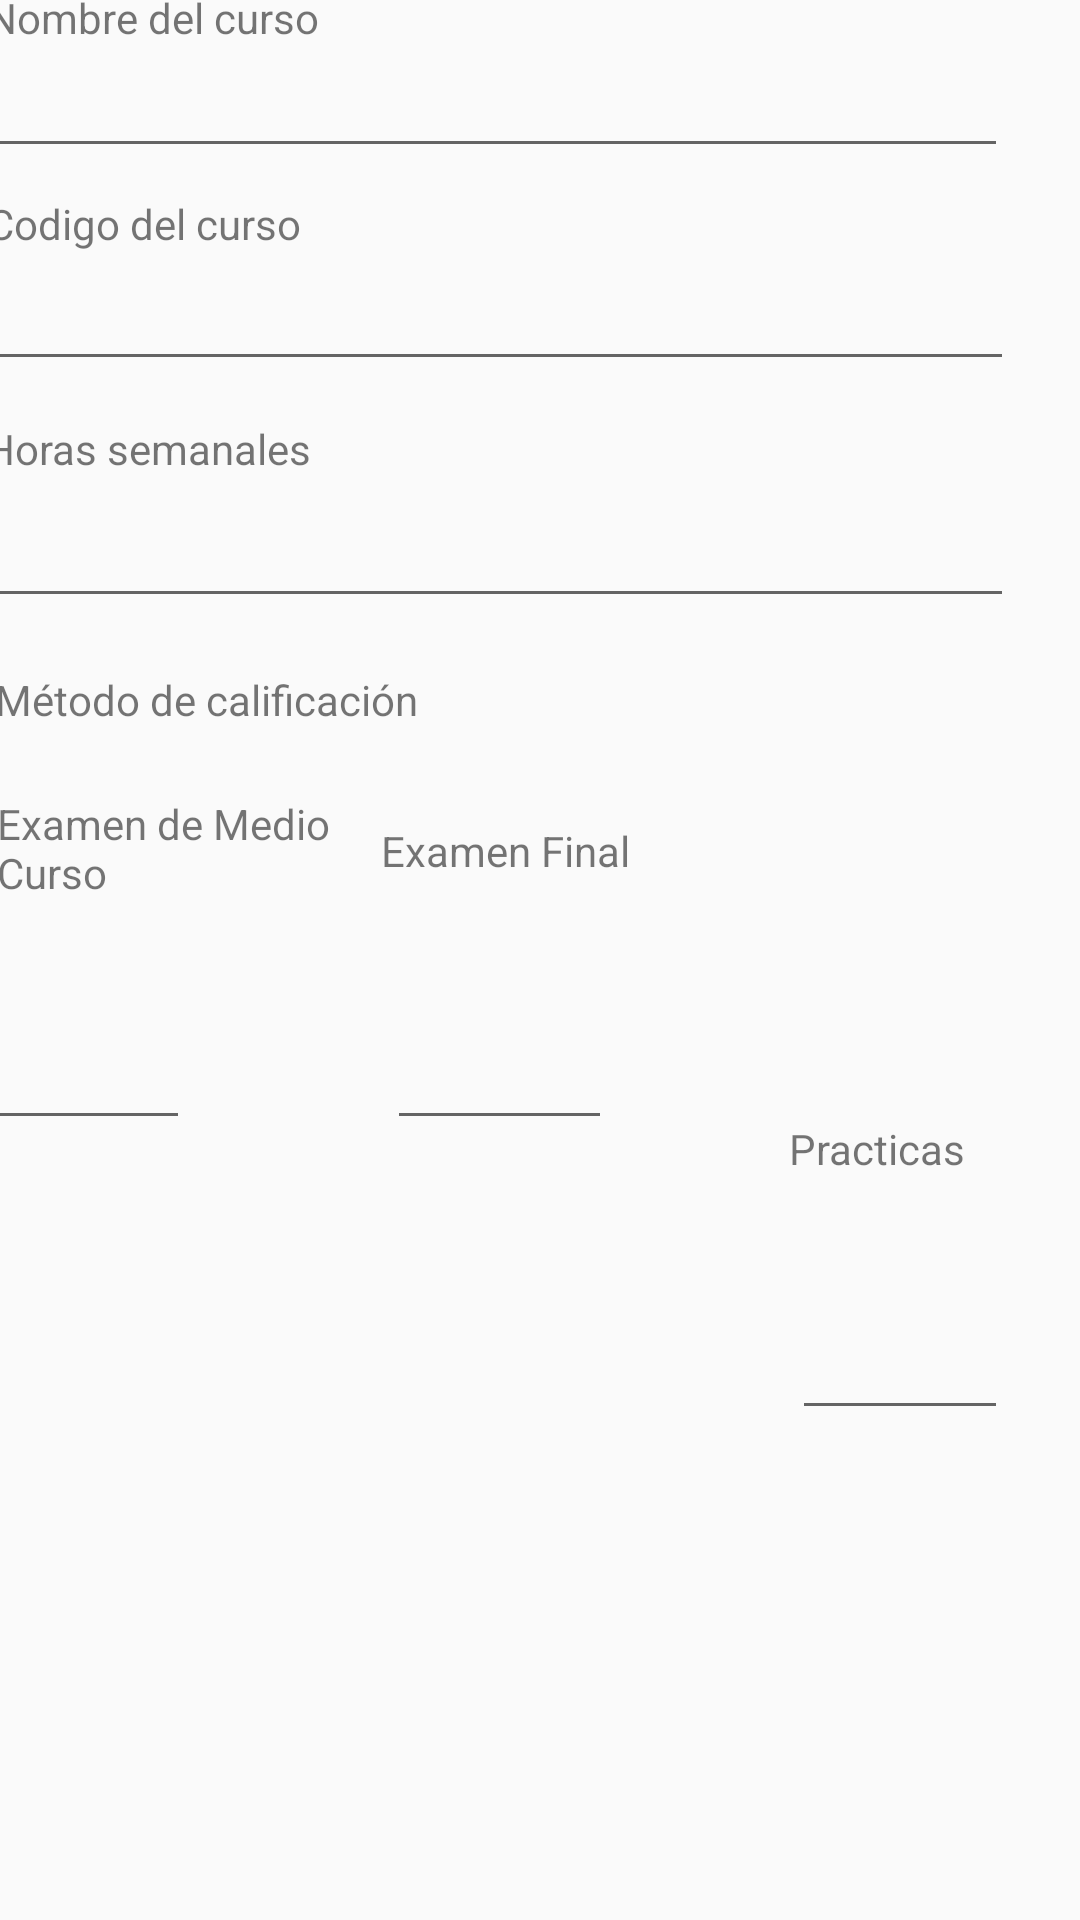

Produce the Android XML layout that renders to this screen, including the resource entries it uses.
<!-- AndroidManifest.xml: application theme Theme.TeacherAssistant -->
<!-- res/layout/activity_main.xml -->
<?xml version="1.0" encoding="utf-8"?>
<android.support.constraint.ConstraintLayout xmlns:android="http://schemas.android.com/apk/res/android"
    xmlns:app="http://schemas.android.com/apk/res-auto"
    xmlns:tools="http://schemas.android.com/tools"
    android:layout_width="match_parent"
    android:layout_height="match_parent"
    tools:context=".MainActivity">

    <Button
        android:id="@+id/btnAdd"
        android:layout_width="wrap_content"
        android:layout_height="wrap_content"
        android:layout_marginStart="285dp"
        android:layout_marginTop="648dp"
        android:layout_marginEnd="39dp"
        android:layout_marginBottom="35dp"
        android:text="@string/btnAdd"
        app:layout_constraintBottom_toBottomOf="parent"
        app:layout_constraintEnd_toEndOf="parent"
        app:layout_constraintHorizontal_bias="0.801"
        app:layout_constraintStart_toStartOf="parent"
        app:layout_constraintTop_toTopOf="parent"
        app:layout_constraintVertical_bias="0.975" />

    <TextView
        android:id="@+id/Miscursos"
        android:layout_width="160dp"
        android:layout_height="24dp"
        android:layout_marginStart="7dp"
        android:layout_marginTop="8dp"
        android:layout_marginEnd="244dp"
        android:layout_marginBottom="49dp"
        android:text="@string/MisCursos"
        app:layout_constraintBottom_toTopOf="@+id/NombreCurso"
        app:layout_constraintEnd_toEndOf="parent"
        app:layout_constraintStart_toStartOf="parent"
        app:layout_constraintTop_toTopOf="parent" />

    <TextView
        android:id="@+id/NombreCurso"
        android:layout_width="wrap_content"
        android:layout_height="wrap_content"
        android:layout_marginStart="20dp"
        android:layout_marginEnd="279dp"
        android:text="@string/NombreCurso"
        app:layout_constraintBottom_toTopOf="@+id/EditNombreCurso"
        app:layout_constraintEnd_toEndOf="parent"
        app:layout_constraintStart_toStartOf="parent" />

    <EditText
        android:id="@+id/EditNombreCurso"
        android:layout_width="341dp"
        android:layout_height="41dp"
        android:layout_marginStart="20dp"
        android:layout_marginEnd="50dp"
        android:layout_marginBottom="9dp"
        android:ems="10"
        android:inputType="textPersonName"
        app:layout_constraintBottom_toTopOf="@+id/CodigoCurso"
        app:layout_constraintEnd_toEndOf="parent"
        app:layout_constraintStart_toStartOf="parent" />

    <TextView
        android:id="@+id/CodigoCurso"
        android:layout_width="wrap_content"
        android:layout_height="wrap_content"
        android:layout_marginStart="20dp"
        android:layout_marginTop="9dp"
        android:layout_marginEnd="285dp"
        android:text="@string/CodigoCurso"
        app:layout_constraintEnd_toEndOf="parent"
        app:layout_constraintStart_toStartOf="parent"
        app:layout_constraintTop_toBottomOf="@+id/EditNombreCurso" />

    <EditText
        android:id="@+id/EditCodigoCurso"
        android:layout_width="343dp"
        android:layout_height="42dp"
        android:layout_marginStart="20dp"
        android:layout_marginTop="1dp"
        android:layout_marginEnd="48dp"
        android:ems="10"
        android:inputType="textPersonName"
        app:layout_constraintEnd_toEndOf="parent"
        app:layout_constraintStart_toStartOf="parent"
        app:layout_constraintTop_toBottomOf="@+id/CodigoCurso" />

    <TextView
        android:id="@+id/HorasCurso"
        android:layout_width="wrap_content"
        android:layout_height="wrap_content"
        android:layout_marginStart="20dp"
        android:layout_marginTop="13dp"
        android:layout_marginEnd="282dp"
        android:layout_marginBottom="1dp"
        android:text="@string/HorasCurso"
        app:layout_constraintBottom_toTopOf="@+id/EditHorasCurso"
        app:layout_constraintEnd_toEndOf="parent"
        app:layout_constraintStart_toStartOf="parent"
        app:layout_constraintTop_toBottomOf="@+id/EditCodigoCurso" />

    <EditText
        android:id="@+id/EditHorasCurso"
        android:layout_width="343dp"
        android:layout_height="46dp"
        android:layout_marginStart="20dp"
        android:layout_marginEnd="48dp"
        android:layout_marginBottom="434dp"
        android:ems="10"
        android:inputType="textPersonName"
        app:layout_constraintBottom_toBottomOf="parent"
        app:layout_constraintEnd_toEndOf="parent"
        app:layout_constraintStart_toStartOf="parent" />

    <TextView
        android:id="@+id/MetodoCurso"
        android:layout_width="wrap_content"
        android:layout_height="wrap_content"
        android:layout_marginStart="24dp"
        android:layout_marginTop="17dp"
        android:layout_marginEnd="247dp"
        android:layout_marginBottom="22dp"
        android:text="@string/MetodoCurso"
        app:layout_constraintBottom_toTopOf="@+id/ValorMC"
        app:layout_constraintEnd_toEndOf="parent"
        app:layout_constraintStart_toStartOf="parent"
        app:layout_constraintTop_toBottomOf="@+id/EditHorasCurso" />

    <TextView
        android:id="@+id/ValorMC"
        android:layout_width="126dp"
        android:layout_height="38dp"
        android:layout_marginStart="24dp"
        android:layout_marginEnd="28dp"
        android:layout_marginBottom="21dp"
        android:text="@string/ValorMC"
        app:layout_constraintBottom_toTopOf="@+id/EditMC"
        app:layout_constraintEnd_toStartOf="@+id/ValorEF"
        app:layout_constraintStart_toStartOf="parent" />

    <TextView
        android:id="@+id/ValorEF"
        android:layout_width="wrap_content"
        android:layout_height="wrap_content"
        android:layout_marginTop="68dp"
        android:layout_marginEnd="53dp"
        android:text="@string/ValorEF"
        app:layout_constraintEnd_toStartOf="@+id/ValorP"
        app:layout_constraintTop_toBottomOf="@+id/EditHorasCurso" />

    <TextView
        android:id="@+id/ValorP"
        android:layout_width="wrap_content"
        android:layout_height="wrap_content"
        android:layout_marginTop="365dp"
        android:layout_marginEnd="38dp"
        android:layout_marginBottom="20dp"
        android:text="@string/ValorP"
        app:layout_constraintBottom_toTopOf="@+id/EditP"
        app:layout_constraintEnd_toEndOf="parent"
        app:layout_constraintTop_toTopOf="parent" />

    <EditText
        android:id="@+id/EditMC"
        android:layout_width="80dp"
        android:layout_height="56dp"
        android:layout_marginStart="54dp"
        android:layout_marginEnd="66dp"
        android:layout_marginBottom="260dp"
        android:ems="10"
        android:inputType="numberDecimal"
        app:layout_constraintBottom_toBottomOf="parent"
        app:layout_constraintEnd_toStartOf="@+id/EditEF"
        app:layout_constraintHorizontal_bias="1.0"
        app:layout_constraintStart_toStartOf="parent" />

    <EditText
        android:id="@+id/EditEF"
        android:layout_width="75dp"
        android:layout_height="57dp"
        android:layout_marginTop="30dp"
        android:layout_marginEnd="60dp"
        android:layout_marginBottom="272dp"
        android:ems="10"
        android:inputType="numberDecimal"
        app:layout_constraintBottom_toBottomOf="parent"
        app:layout_constraintEnd_toStartOf="@+id/EditP"
        app:layout_constraintTop_toBottomOf="@+id/ValorEF"
        app:layout_constraintVertical_bias="0.0" />

    <EditText
        android:id="@+id/EditP"
        android:layout_width="72dp"
        android:layout_height="56dp"
        android:layout_marginEnd="24dp"
        android:layout_marginBottom="176dp"
        android:ems="10"
        android:inputType="numberDecimal"
        app:layout_constraintBottom_toTopOf="@+id/btnAdd"
        app:layout_constraintEnd_toEndOf="parent" />

</android.support.constraint.ConstraintLayout>
<!-- resources referenced by this layout -->
<resources>
  <string name="CodigoCurso">Codigo del curso</string>
  <string name="HorasCurso">Horas semanales</string>
  <string name="MetodoCurso">Método de calificación</string>
  <string name="MisCursos">Registro de Curso</string>
  <string name="NombreCurso">Nombre del curso</string>
  <string name="ValorEF">Examen Final</string>
  <string name="ValorMC">Examen de Medio Curso</string>
  <string name="ValorP">Practicas</string>
  <string name="btnAdd">Crear</string>
  <style name="Theme.TeacherAssistant" parent="Theme.AppCompat.Light.DarkActionBar">
          
          <item name="colorPrimary">@color/purple_500</item>
          <item name="colorPrimaryDark">@color/purple_700</item>
          <item name="colorAccent">@color/teal_200</item>
          
      </style>
  <color name="purple_500">#FF6200EE</color>
  <color name="purple_700">#000000</color>
  <color name="teal_200">#FF03DAC5</color>
</resources>
